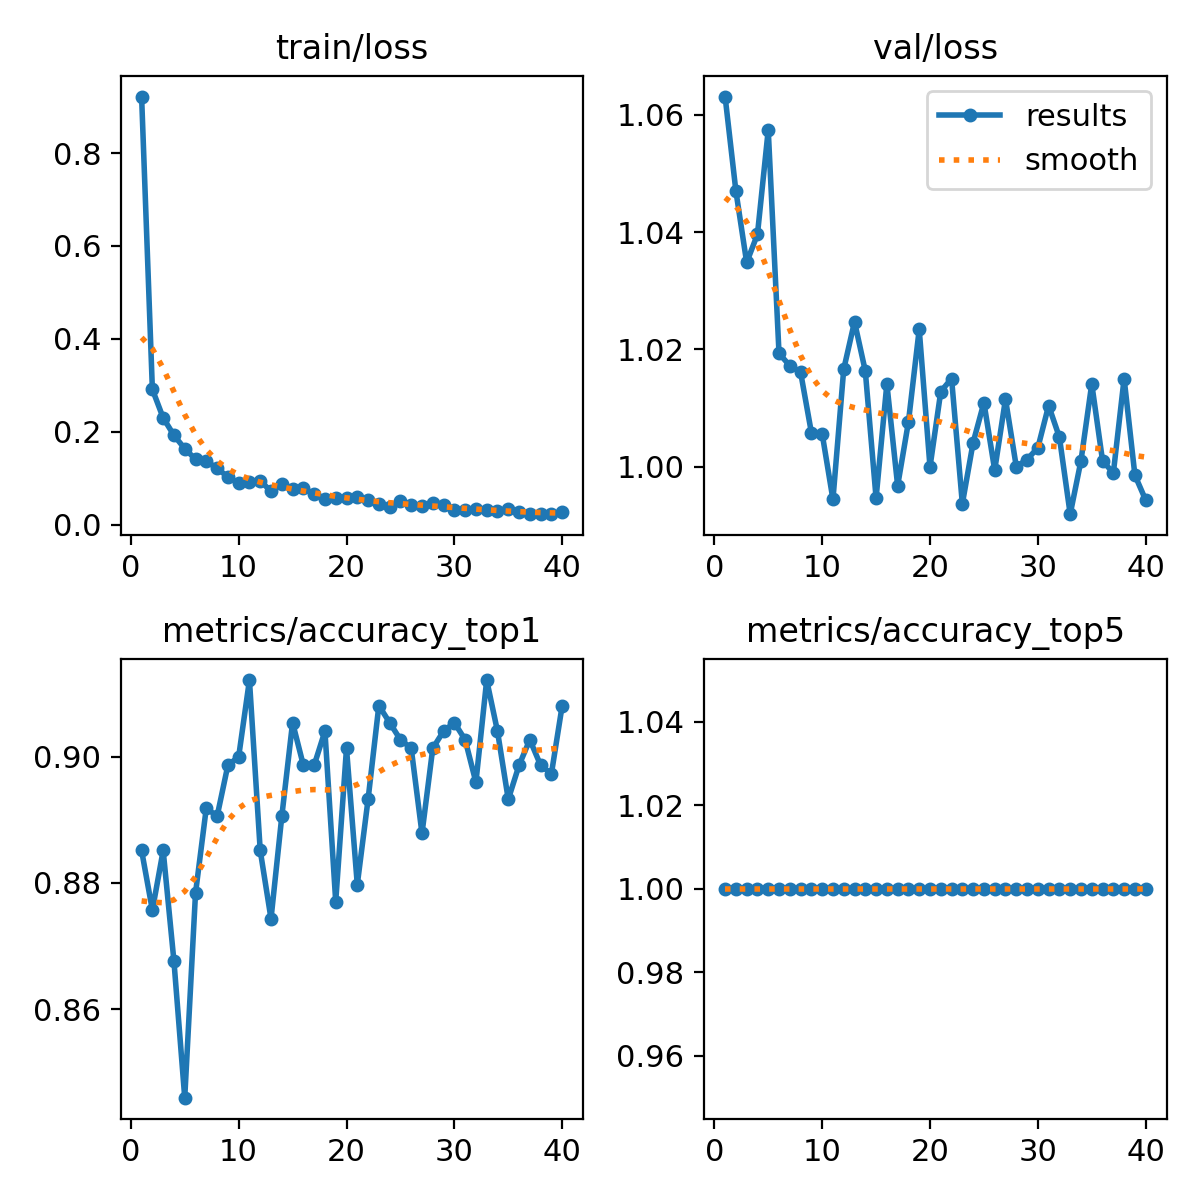

Source data for this figure (header and first rows):
epoch, train/loss, metrics/accuracy_top1, metrics/accuracy_top5, val/loss, lr/pg0, lr/pg1, lr/pg2
1, 0.9216, 0.8851, 1, 1.063, 0.0002369, 0.0002369, 0.0002369
2, 0.2912, 0.8757, 1, 1.047, 0.0004631, 0.0004631, 0.0004631
3, 0.2299, 0.8851, 1, 1.035, 0.0006776, 0.0006776, 0.0006776
4, 0.1924, 0.8676, 1, 1.04, 0.000661, 0.000661, 0.000661
5, 0.1636, 0.8459, 1, 1.057, 0.000661, 0.000661, 0.000661
6, 0.1408, 0.8784, 1, 1.019, 0.0006433, 0.0006433, 0.0006433
7, 0.1371, 0.8919, 1, 1.017, 0.0006256, 0.0006256, 0.0006256
8, 0.121, 0.8905, 1, 1.016, 0.000608, 0.000608, 0.000608
9, 0.1031, 0.8986, 1, 1.006, 0.0005903, 0.0005903, 0.0005903
10, 0.08893, 0.9, 1, 1.006, 0.0005726, 0.0005726, 0.0005726
11, 0.09266, 0.9122, 1, 0.9944, 0.000555, 0.000555, 0.000555
12, 0.09456, 0.8851, 1, 1.017, 0.0005373, 0.0005373, 0.0005373
13, 0.07173, 0.8743, 1, 1.025, 0.0005196, 0.0005196, 0.0005196
14, 0.08834, 0.8905, 1, 1.016, 0.0005019, 0.0005019, 0.0005019
15, 0.07659, 0.9054, 1, 0.9946, 0.0004843, 0.0004843, 0.0004843
16, 0.0788, 0.8986, 1, 1.014, 0.0004666, 0.0004666, 0.0004666
17, 0.06516, 0.8986, 1, 0.9967, 0.0004489, 0.0004489, 0.0004489
18, 0.05598, 0.9041, 1, 1.008, 0.0004313, 0.0004313, 0.0004313
19, 0.05803, 0.877, 1, 1.023, 0.0004136, 0.0004136, 0.0004136
20, 0.05828, 0.9013, 1, 0.9999, 0.0003959, 0.0003959, 0.0003959
21, 0.05943, 0.8797, 1, 1.013, 0.0003782, 0.0003782, 0.0003782
22, 0.05349, 0.8932, 1, 1.015, 0.0003606, 0.0003606, 0.0003606
23, 0.04406, 0.9081, 1, 0.9937, 0.0003429, 0.0003429, 0.0003429
24, 0.03787, 0.9054, 1, 1.004, 0.0003252, 0.0003252, 0.0003252
25, 0.05062, 0.9027, 1, 1.011, 0.0003076, 0.0003076, 0.0003076
26, 0.04302, 0.9013, 1, 0.9994, 0.0002899, 0.0002899, 0.0002899
27, 0.03946, 0.8878, 1, 1.012, 0.0002722, 0.0002722, 0.0002722
28, 0.04558, 0.9013, 1, 1, 0.0002545, 0.0002545, 0.0002545
29, 0.04225, 0.9041, 1, 1.001, 0.0002369, 0.0002369, 0.0002369
30, 0.03216, 0.9054, 1, 1.003, 0.0002192, 0.0002192, 0.0002192
31, 0.0309, 0.9027, 1, 1.01, 0.0002015, 0.0002015, 0.0002015
32, 0.03406, 0.896, 1, 1.005, 0.0001838, 0.0001838, 0.0001838
33, 0.03238, 0.9122, 1, 0.9919, 0.0001662, 0.0001662, 0.0001662
34, 0.02884, 0.9041, 1, 1.001, 0.0001485, 0.0001485, 0.0001485
35, 0.03425, 0.8932, 1, 1.014, 0.0001308, 0.0001308, 0.0001308
36, 0.02783, 0.8986, 1, 1.001, 0.0001132, 0.0001132, 0.0001132
37, 0.02318, 0.9027, 1, 0.9989, 9.5498e-05, 9.5498e-05, 9.5498e-05
38, 0.02275, 0.8986, 1, 1.015, 7.7826e-05, 7.7826e-05, 7.7826e-05
39, 0.0226, 0.8973, 1, 0.9985, 6.0154e-05, 6.0154e-05, 6.0154e-05
40, 0.02645, 0.9081, 1, 0.9943, 4.2483e-05, 4.2483e-05, 4.2483e-05
